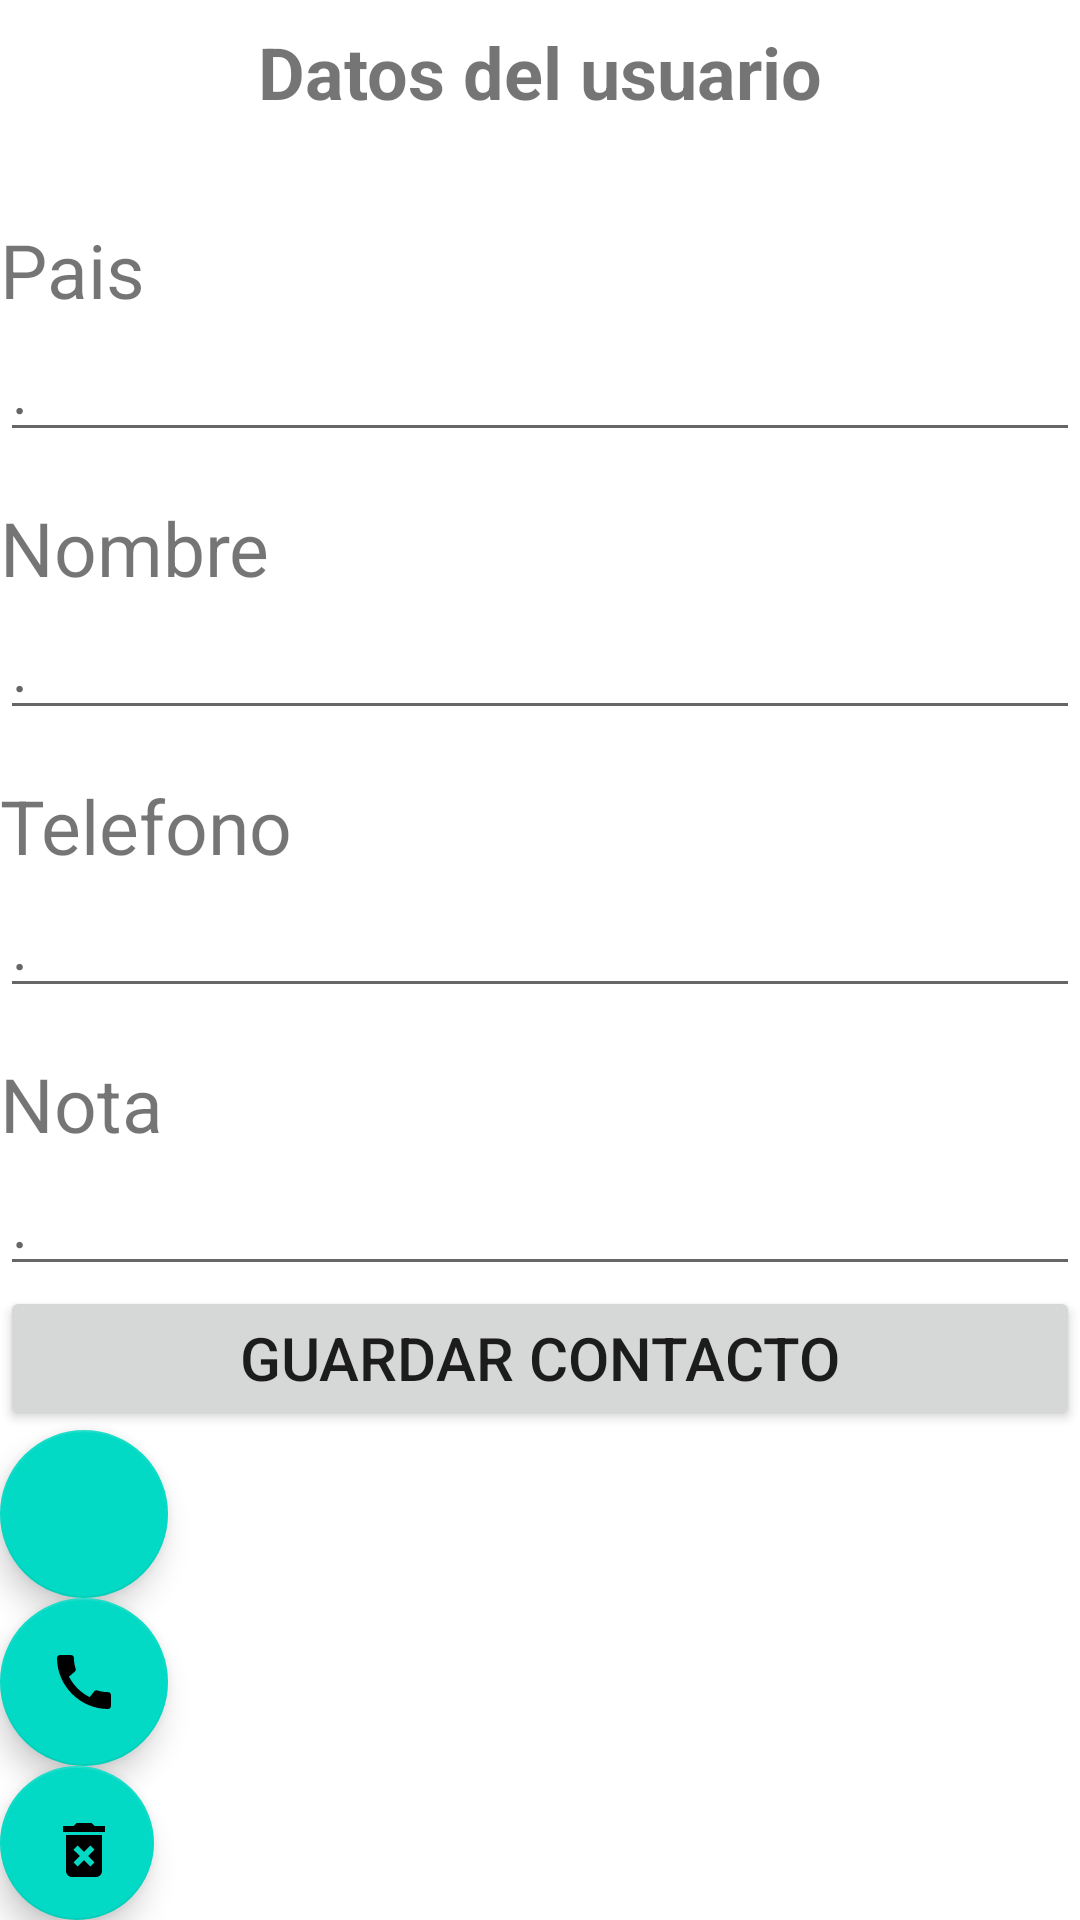

Layout XML and referenced resources for this Android screen:
<!-- AndroidManifest.xml: application theme Theme.TL01Examen0882 -->
<!-- res/layout/activity_ver_datos.xml -->
<?xml version="1.0" encoding="utf-8"?>
<LinearLayout xmlns:android="http://schemas.android.com/apk/res/android"
    xmlns:app="http://schemas.android.com/apk/res-auto"
    xmlns:tools="http://schemas.android.com/tools"
    android:layout_width="match_parent"
    android:layout_height="match_parent"
    android:orientation="vertical"
    tools:context=".VerDatos">

    <TextView
        android:id="@+id/txtTitulo"
        android:layout_width="match_parent"
        android:layout_height="48dp"
        android:layout_marginBottom="10dp"
        android:gravity="center"
        android:text="Datos del usuario"
        android:textSize="24sp"
        android:textStyle="bold" />

    <TextView
        android:id="@+id/ViewPais"
        android:layout_width="154dp"
        android:layout_height="wrap_content"
        android:layout_marginTop="15dp"
        android:text="Pais"
        android:textSize="25sp" />

    <EditText
        android:id="@+id/txtPaises"
        android:layout_width="match_parent"
        android:layout_height="wrap_content"
        android:ems="10"
        android:hint="."
        android:inputType="textPersonName"
        android:labelFor="@+id/ViewPais"
        android:textSize="20sp" />

    <TextView
        android:id="@+id/viewNombre"
        android:layout_width="154dp"
        android:layout_height="wrap_content"
        android:layout_marginTop="15dp"
        android:text="Nombre"
        android:textSize="25sp" />

    <EditText
        android:id="@+id/txtNombre"
        android:layout_width="match_parent"
        android:layout_height="wrap_content"
        android:ems="10"
        android:hint="."
        android:inputType="textPersonName"
        android:labelFor="@+id/viewNombre"
        android:textSize="20sp" />


    <TextView
        android:id="@+id/viewTelefono"
        android:layout_width="154dp"
        android:layout_height="wrap_content"
        android:layout_marginTop="15dp"
        android:text="Telefono"
        android:textSize="25sp" />

    <EditText
        android:id="@+id/txtTelefono"
        android:layout_width="match_parent"
        android:layout_height="wrap_content"
        android:ems="10"
        android:hint="."
        android:inputType="phone"
        android:labelFor="@+id/viewTelefono"
        android:textSize="20sp" />


    <TextView
        android:id="@+id/viewNota"
        android:layout_width="154dp"
        android:layout_height="wrap_content"
        android:layout_marginTop="15dp"
        android:text="Nota"
        android:textSize="25sp" />

    <EditText
        android:id="@+id/txtNota"
        android:layout_width="match_parent"
        android:layout_height="wrap_content"
        android:ems="10"
        android:hint="."
        android:inputType="textPersonName"
        android:labelFor="@+id/viewNota"
        android:textSize="20sp" />

    <Button
        android:id="@+id/btnGuardar"
        android:layout_width="match_parent"
        android:layout_height="wrap_content"
        android:text="Guardar Contacto"
        android:textSize="20sp" />

    <com.google.android.material.floatingactionbutton.FloatingActionButton
        android:id="@+id/fabEditar"
        android:layout_width="66dp"
        android:layout_height="wrap_content"
        android:layout_gravity="bottom"
        android:clickable="true"
        android:src="@drawable/ic_edit" />

    <com.google.android.material.floatingactionbutton.FloatingActionButton
        android:id="@+id/fabLlamada"
        android:layout_width="match_parent"
        android:layout_height="wrap_content"
        android:layout_gravity="bottom"
        android:clickable="true"
        android:src="@drawable/ic_call" />

    <com.google.android.material.floatingactionbutton.FloatingActionButton
        android:id="@+id/fabEliminar"
        android:layout_width="match_parent"
        android:layout_height="wrap_content"
        android:layout_gravity="bottom"
        android:clickable="true"
        android:src="@drawable/ic_delete" />

    <com.google.android.material.floatingactionbutton.FloatingActionButton
        android:id="@+id/fCompartir"
        android:layout_width="match_parent"
        android:layout_height="wrap_content"
        android:layout_gravity="bottom"
        android:clickable="true"
        app:srcCompat="@drawable/baseline_share_24" />


</LinearLayout>
<!-- resources referenced by this layout -->
<resources>
  <!-- drawable baseline_share_24 (drawable) -->
  <vector android:height="24dp" android:tint="#3D0131"
      android:viewportHeight="24" android:viewportWidth="24"
      android:width="24dp" xmlns:android="http://schemas.android.com/apk/res/android">
      <path android:fillColor="@android:color/white" android:pathData="M18,16.08c-0.76,0 -1.44,0.3 -1.96,0.77L8.91,12.7c0.05,-0.23 0.09,-0.46 0.09,-0.7s-0.04,-0.47 -0.09,-0.7l7.05,-4.11c0.54,0.5 1.25,0.81 2.04,0.81 1.66,0 3,-1.34 3,-3s-1.34,-3 -3,-3 -3,1.34 -3,3c0,0.24 0.04,0.47 0.09,0.7L8.04,9.81C7.5,9.31 6.79,9 6,9c-1.66,0 -3,1.34 -3,3s1.34,3 3,3c0.79,0 1.5,-0.31 2.04,-0.81l7.12,4.16c-0.05,0.21 -0.08,0.43 -0.08,0.65 0,1.61 1.31,2.92 2.92,2.92 1.61,0 2.92,-1.31 2.92,-2.92s-1.31,-2.92 -2.92,-2.92z"/>
  </vector>
  <!-- drawable ic_call (drawable) -->
  <vector android:height="24dp" android:tint="#3D0131"
      android:viewportHeight="24" android:viewportWidth="24"
      android:width="24dp" xmlns:android="http://schemas.android.com/apk/res/android">
      <path android:fillColor="@android:color/white" android:pathData="M20.01,15.38c-1.23,0 -2.42,-0.2 -3.53,-0.56 -0.35,-0.12 -0.74,-0.03 -1.01,0.24l-1.57,1.97c-2.83,-1.35 -5.48,-3.9 -6.89,-6.83l1.95,-1.66c0.27,-0.28 0.35,-0.67 0.24,-1.02 -0.37,-1.11 -0.56,-2.3 -0.56,-3.53 0,-0.54 -0.45,-0.99 -0.99,-0.99H4.19C3.65,3 3,3.24 3,3.99 3,13.28 10.73,21 20.01,21c0.71,0 0.99,-0.63 0.99,-1.18v-3.45c0,-0.54 -0.45,-0.99 -0.99,-0.99z"/>
  </vector>
  <!-- drawable ic_delete (drawable) -->
  <vector android:height="24dp" android:tint="#3D0101"
      android:viewportHeight="24" android:viewportWidth="24"
      android:width="24dp" xmlns:android="http://schemas.android.com/apk/res/android">
      <path android:fillColor="@android:color/white" android:pathData="M6,19c0,1.1 0.9,2 2,2h8c1.1,0 2,-0.9 2,-2L18,7L6,7v12zM8.46,11.88l1.41,-1.41L12,12.59l2.12,-2.12 1.41,1.41L13.41,14l2.12,2.12 -1.41,1.41L12,15.41l-2.12,2.12 -1.41,-1.41L10.59,14l-2.13,-2.12zM15.5,4l-1,-1h-5l-1,1L5,4v2h14L19,4z"/>
  </vector>
  <style name="Theme.TL01Examen0882" parent="Theme.MaterialComponents.DayNight.DarkActionBar">
          
          <item name="colorPrimary">@color/purple_500</item>
          <item name="colorPrimaryVariant">@color/purple_700</item>
          <item name="colorOnPrimary">@color/white</item>
          
          <item name="colorSecondary">@color/teal_200</item>
          <item name="colorSecondaryVariant">@color/teal_700</item>
          <item name="colorOnSecondary">@color/black</item>
          
          <item name="android:statusBarColor">?attr/colorPrimaryVariant</item>
          
      </style>
  <!-- not gathered from this repository: default colours our renderer supplied (Android Studio template values) -->
  <color name="purple_500">#FF6200EE</color>
  <color name="purple_700">#FF3700B3</color>
  <color name="teal_200">#FF03DAC5</color>
  <color name="teal_700">#FF018786</color>
  <color name="black">#FF000000</color>
  <color name="white">#FFFFFFFF</color>
</resources>
